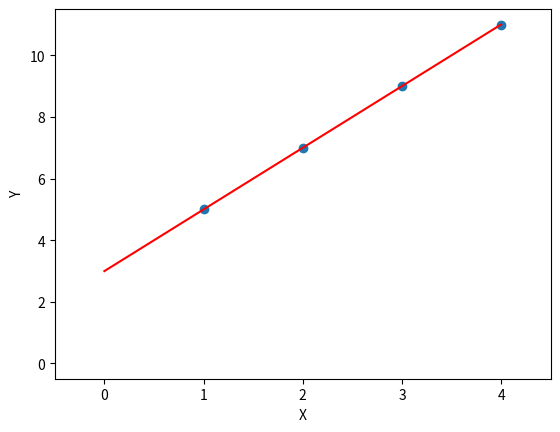

Source code (Python):
import matplotlib.pyplot as plt
from sympy import *

# 데이터 선언
X = [1, 2, 3, 4]
Y = [5, 7, 9, 11]

# 변수 명시화
W, b, x, y = symbols('w, b, x, y')

# 수식 정의
Hypothesis = W * x + b
descent_W_polynomial = diff(expand((Hypothesis - y)**2), W)     # 가중치에 대하여 편미분
descent_b_polynomial = diff(expand((Hypothesis - y)**2), b)     # 편향에 대하여 편미분
cost_polynomial = (Hypothesis - y)**2       # 최소 제곱법 수식

# 가중치와 편향 초기화
weight = 1
bias = 0

# 학습률 설정
learning_rate = 0.01

# 변수 초기화
sum_cost = 0
sum_desenct_W = 0
sum_desenct_b = 0


# 다항식의 변수에 값을 대입하여 계산하는 함수
def Calculate_polynomial(me, weight, X, bias, Y):
    result = me.subs([(W, weight), (x, X), (b, bias), (y, Y)])
    return result


# 2000번 학습
for step in range(2001):
    for i in range(len(X)):
        sum_cost = sum_cost + Calculate_polynomial(cost_polynomial, weight, X[i], bias, Y[i])
        sum_desenct_W = sum_desenct_W + Calculate_polynomial(descent_W_polynomial, weight, X[i], bias, Y[i])        # 가중치에 대한 기울기 계산
        sum_desenct_b = sum_desenct_b + Calculate_polynomial(descent_b_polynomial, weight, X[i], bias, Y[i])        # 편향에 대한 기울기 계산
    cost = sum_cost / len(X)        # 비용 계산
    descent_W = sum_desenct_W / len(X)
    descent_b = sum_desenct_b / len(X)
    weight = weight - (learning_rate * descent_W)   # 가중치 갱신
    bias = bias - (learning_rate * descent_b)       # 편향 갱신
    # 변수 초기화
    sum_cost = 0
    sum_desenct_W = 0
    sum_desenct_b = 0
    # 100번 학습 시 마다 값 출력
    if step % 100 == 0:
        print("Epoch : {0}, Cost : {1}, W : {2:.4f}, b : {3:.4f}".format(step, float(cost), float(weight), float(bias)))


plt.scatter(X, Y)
plt.plot([x for x in range(len(X) + 1)], [weight * x + bias for x in range(len(X) + 1)], color="red")
plt.axis([-0.5, max(X) + 0.5, -0.5, max(Y) + 0.5])
plt.xlabel('X')
plt.ylabel('Y')
plt.show()
